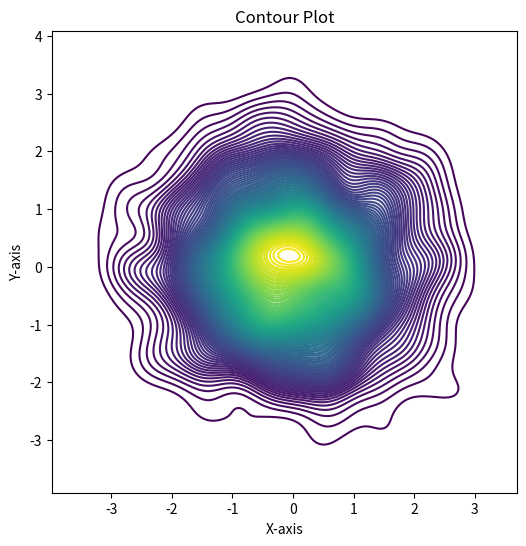

Write the Python code that produced this figure.
import seaborn as sns
import matplotlib.pyplot as plt
import numpy as np

# Generate sample data
np.random.seed(0)
x = np.random.randn(1000)
y = np.random.randn(1000)

# Create a contour plot
plt.figure(figsize=(6, 6))
sns.kdeplot(x=x, y=y, fill=False, cmap="viridis", thresh=0, levels=100)
plt.title('Contour Plot')
plt.xlabel('X-axis')
plt.ylabel('Y-axis')
plt.show()
